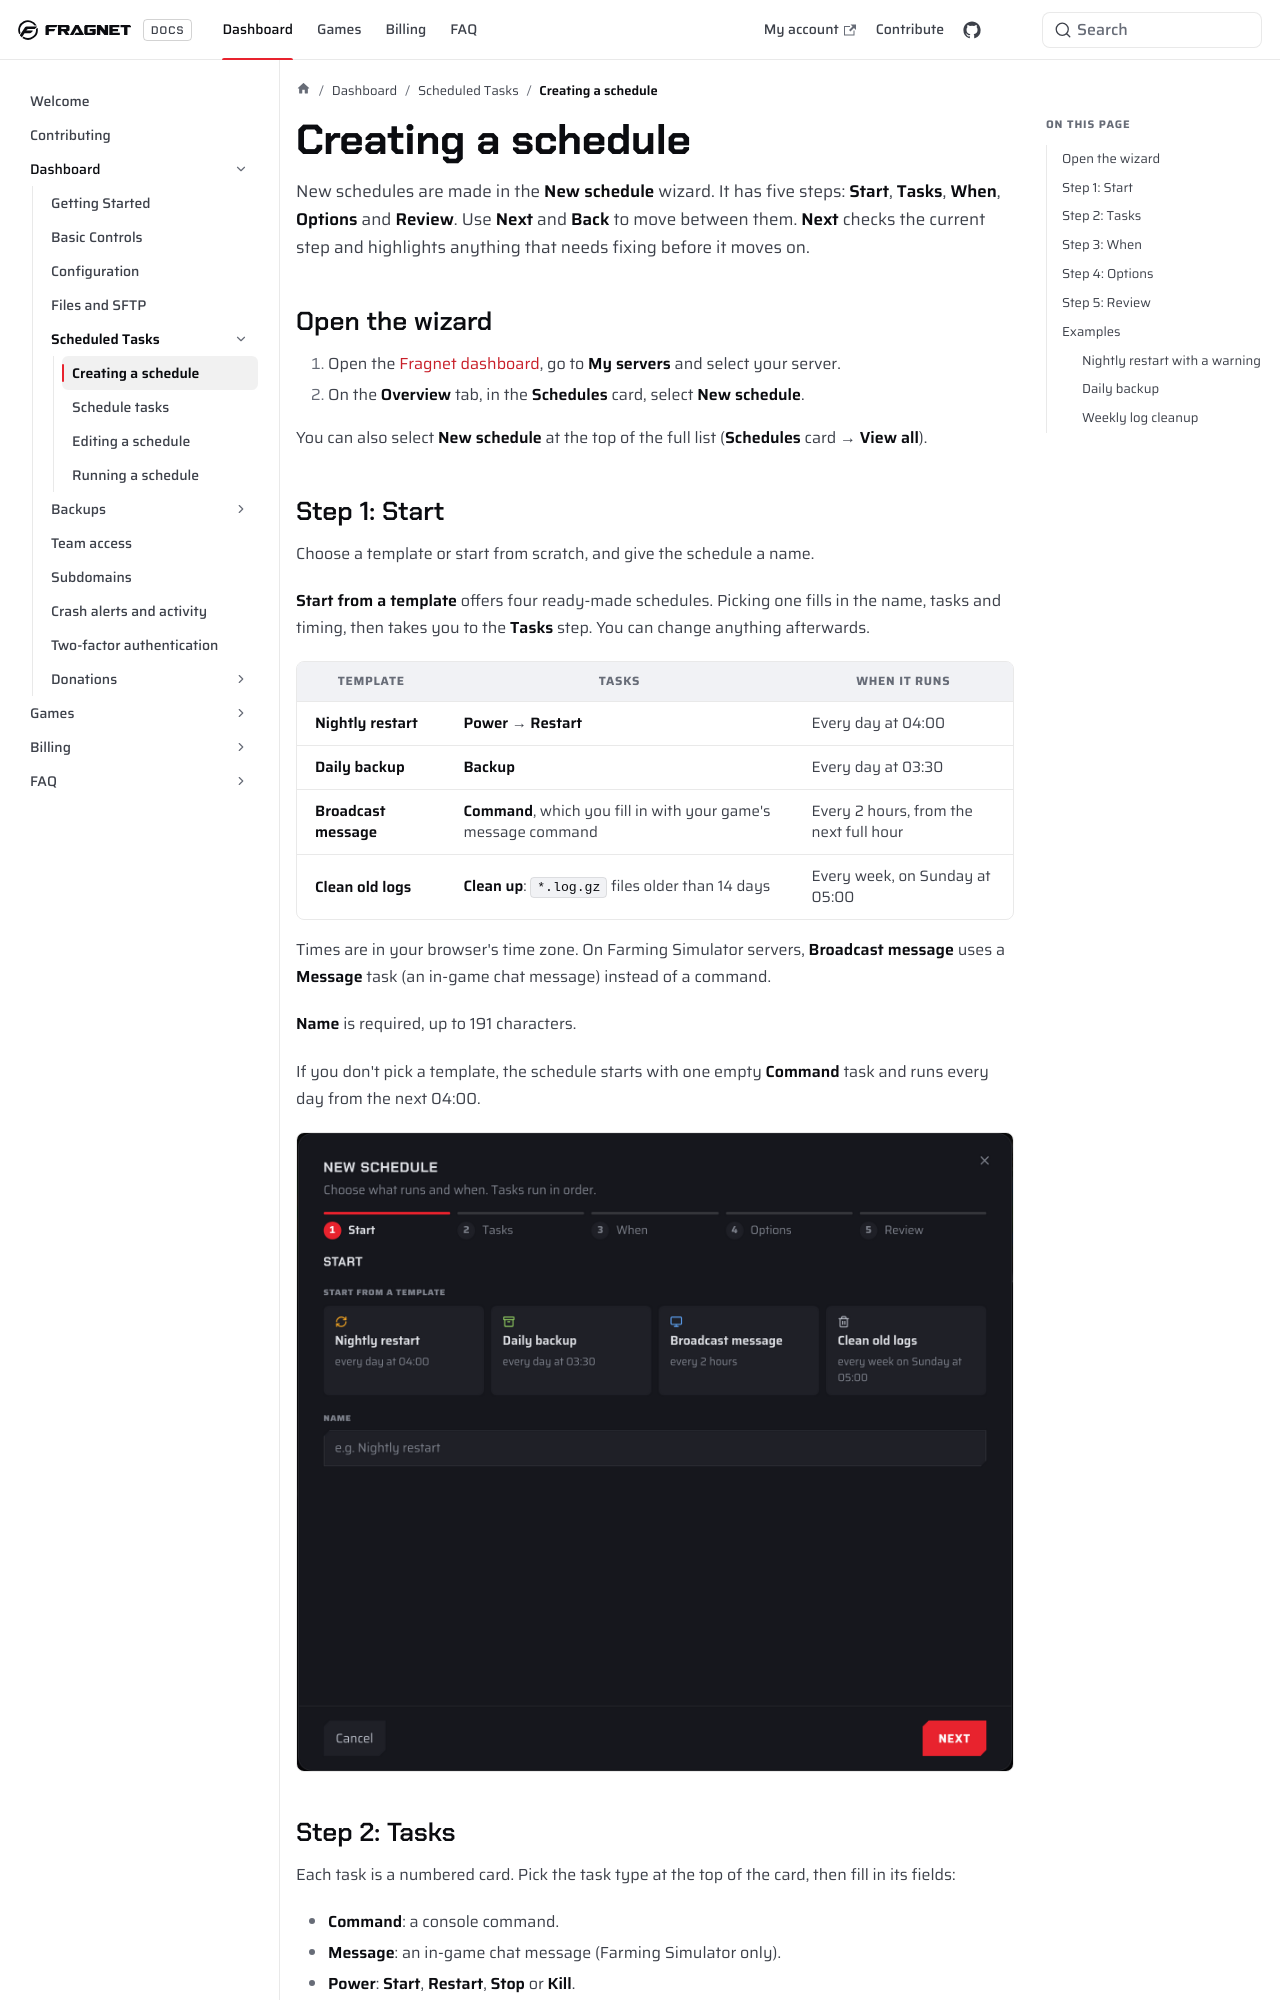

repository: FragnetNetwork/docs · page: control-panel/schedules/creating-a-schedule/index.html · generator: docusaurus

---
title: Creating a schedule
keywords: ['create schedule', 'new schedule', 'scheduled tasks', 'schedule templates', 'nightly restart', 'daily backup', 'scheduled restarts', 'scheduled backups', 'repeat schedule', 'fragnet dashboard schedules']
---

New schedules are made in the **New schedule** wizard. It has five steps: **Start**, **Tasks**, **When**, **Options** and **Review**. Use **Next** and **Back** to move between them. **Next** checks the current step and highlights anything that needs fixing before it moves on.

## Open the wizard

1. Open the [Fragnet dashboard](VAR::PANEL_URL), go to **My servers** and select your server.
2. On the **Overview** tab, in the **Schedules** card, select **New schedule**.

You can also select **New schedule** at the top of the full list (**Schedules** card → **View all**).

## Step 1: Start

Choose a template or start from scratch, and give the schedule a name.

**Start from a template** offers four ready-made schedules. Picking one fills in the name, tasks and timing, then takes you to the **Tasks** step. You can change anything afterwards.

| Template | Tasks | When it runs |
| -------- | ----- | ------------ |
| **Nightly restart** | **Power** → **Restart** | Every day at 04:00 |
| **Daily backup** | **Backup** | Every day at 03:30 |
| **Broadcast message** | **Command**, which you fill in with your game's message command | Every 2 hours, from the next full hour |
| **Clean old logs** | **Clean up**: `*.log.gz` files older than 14 days | Every week, on Sunday at 05:00 |

Times are in your browser's time zone. On Farming Simulator servers, **Broadcast message** uses a **Message** task (an in-game chat message) instead of a command.

**Name** is required, up to 191 characters.

If you don't pick a template, the schedule starts with one empty **Command** task and runs every day from the next 04:00.

![Overview › Schedules › New schedule, Start step](images/schedule-new-start@2x.png)
